Image classification data set "Data_MITOS_WSI_CMC_MEL" (umid-tx/XAI_4thBrain on GitHub). Class labels (2): mitosis, non-mitosis.

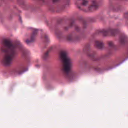
Label: mitosis

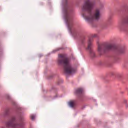
Label: non-mitosis

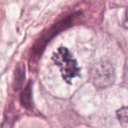
Label: mitosis

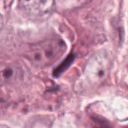
Label: non-mitosis

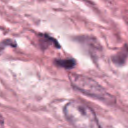
Label: non-mitosis

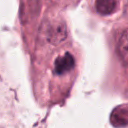
Label: mitosis
